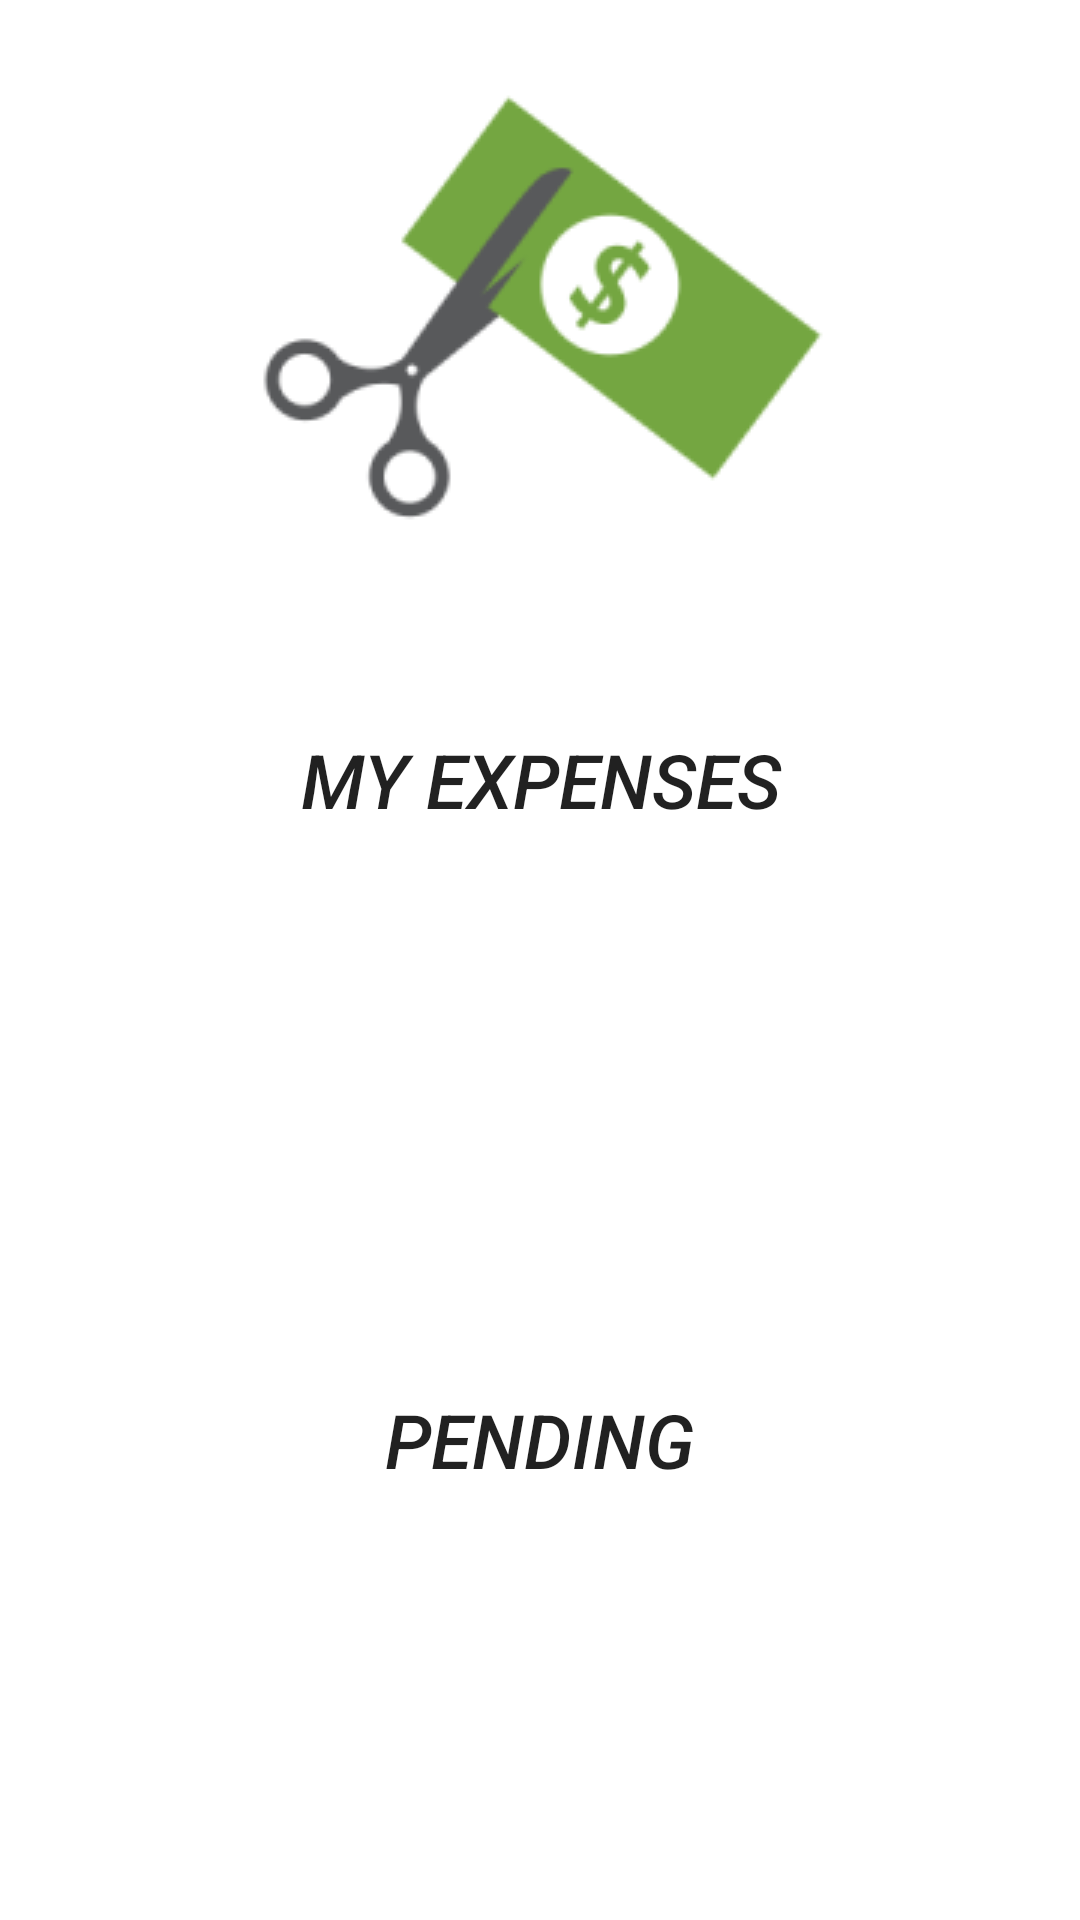

Android layout source for this screen:
<!-- AndroidManifest.xml: application theme AppTheme -->
<!-- res/layout/home.xml -->
<?xml version="1.0" encoding="utf-8"?>
<RelativeLayout
    android:layout_height="match_parent"
    android:layout_width="match_parent"
    xmlns:android="http://schemas.android.com/apk/res/android">
    <LinearLayout
        android:layout_width="match_parent"
        android:layout_height="match_parent"
        android:orientation="vertical"
        android:layout_centerInParent="true">
        <Button
            android:layout_weight="1"
            android:background="#FFFFFF"
            android:drawableTop="@drawable/my_expense_icon"
            android:id="@+id/myExpense"
            android:layout_width="match_parent"
            android:layout_height="0dp"
            android:text="@string/my_expenses"
            android:textStyle="italic"
            android:textSize="25sp"
            />
        <Button
            android:layout_weight="1"
            android:background="#FFFFFF"
            android:drawableTop="@drawable/pending_icon"
            android:id="@+id/pending"
            android:layout_width="match_parent"
            android:layout_height="0dp"
            android:text="@string/pending"
            android:textStyle="italic"
            android:textSize="25sp"
           />
    </LinearLayout>

</RelativeLayout>
<!-- resources referenced by this layout -->
<resources>
  <!-- drawable my_expense_icon: png bitmap (drawable, 9767 bytes) -->
  <string name="my_expenses">My Expenses</string>
  <string name="pending">Pending</string>
  <style name="AppTheme" parent="Theme.AppCompat.Light.DarkActionBar">
          
          <item name="colorPrimary">@color/colorPrimary</item>
          <item name="colorPrimaryDark">@color/colorPrimaryDark</item>
          <item name="colorAccent">@color/colorAccent</item>
      </style>
  <color name="colorPrimary">#1db2c6</color>
  <color name="colorPrimaryDark">#1d7dc6</color>
  <color name="colorAccent">#def200</color>
</resources>
